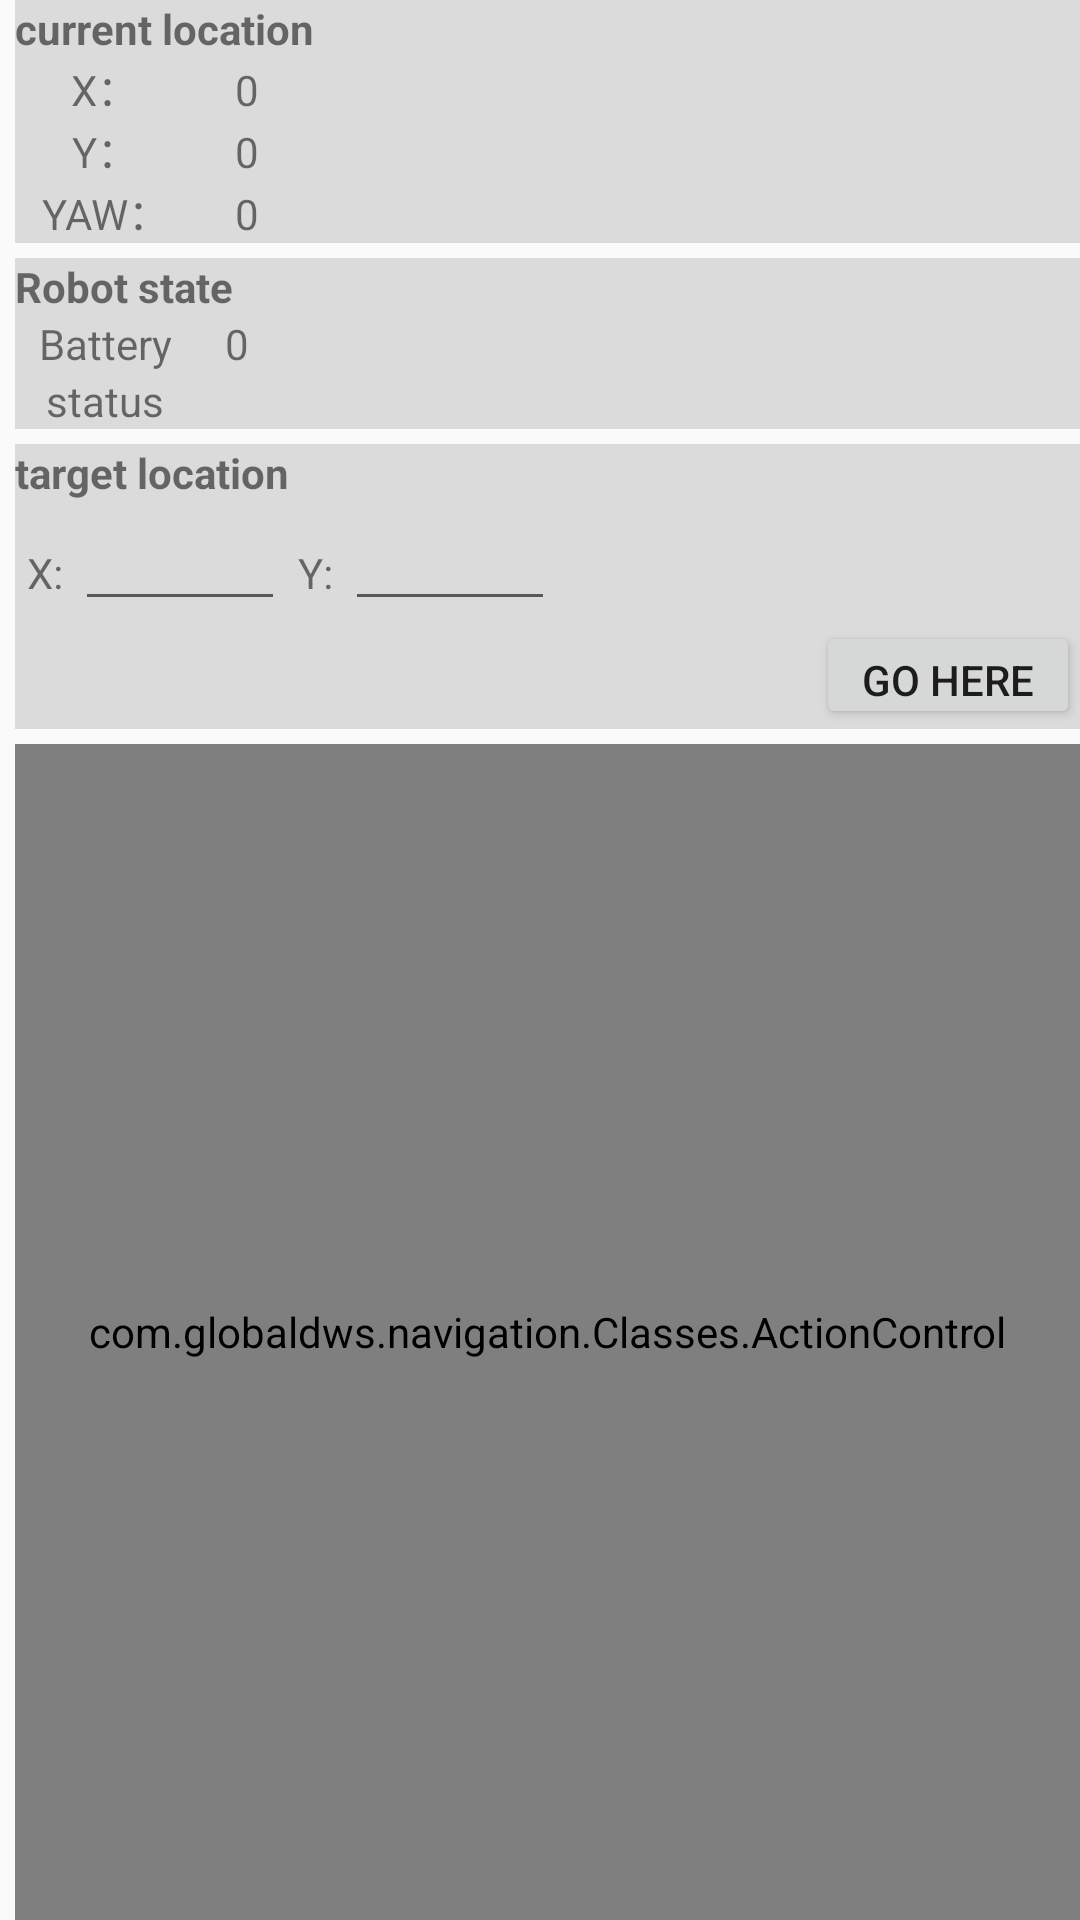

Here is an Android app screen rendered from its layout file. Give the layout XML and the strings, colors and styles it references.
<!-- AndroidManifest.xml: application theme Theme.AppCompat.Light.NoActionBar.FullScreen -->
<!-- res/layout/operate_view.xml -->
<?xml version="1.0" encoding="utf-8"?>
<LinearLayout xmlns:android="http://schemas.android.com/apk/res/android"
    xmlns:tools="http://schemas.android.com/tools"
    android:layout_width="400dp"
    android:layout_height="match_parent"
    android:orientation="vertical"
    android:layout_marginLeft="5dp">

    
    <LinearLayout
        android:layout_width="match_parent"
        android:layout_height="wrap_content"
        android:orientation="vertical"
        android:layout_marginLeft="5dp"
        android:background="@color/dim_foreground_dark_disabled">

        <TextView
            android:id="@+id/textView"
            android:layout_width="match_parent"
            android:layout_height="wrap_content"
            android:text="current location"
            android:textStyle="bold" />

        <LinearLayout
            android:layout_width="match_parent"
            android:layout_height="wrap_content"
            android:orientation="horizontal">

            <TextView
                android:layout_width="60dp"
                android:layout_height="wrap_content"
                android:text="X："
                android:gravity="center"/>

            <TextView
                android:id="@+id/location_x"
                android:layout_width="wrap_content"
                android:layout_height="wrap_content"
                android:text="    0"
                android:gravity="right" />
        </LinearLayout>


        <LinearLayout
            android:layout_width="match_parent"
            android:layout_height="wrap_content"
            android:orientation="horizontal">

            <TextView
                android:layout_width="60dp"
                android:layout_height="wrap_content"
                android:text="Y："
                android:gravity="center"/>

            <TextView
                android:id="@+id/location_y"
                android:layout_width="wrap_content"
                android:layout_height="wrap_content"
                android:text="    0"
                android:gravity="right"/>
        </LinearLayout>

        <LinearLayout
            android:layout_width="match_parent"
            android:layout_height="wrap_content"
            android:orientation="horizontal">

            <TextView
                android:layout_width="60dp"
                android:layout_height="wrap_content"
                android:text="YAW："
                android:gravity="center"/>

            <TextView
                android:id="@+id/location_yaw"
                android:layout_width="wrap_content"
                android:layout_height="wrap_content"
                android:text="    0" />
        </LinearLayout>
    </LinearLayout>

    
    <LinearLayout
        android:id="@+id/robot_status"
        android:layout_width="match_parent"
        android:layout_height="wrap_content"
        android:layout_marginTop="5dp"
        android:layout_marginLeft="5dp"
        android:orientation="vertical"
        android:background="@color/dim_foreground_dark_disabled" >

        <TextView
            android:layout_width="match_parent"
            android:layout_height="wrap_content"
            android:text="Robot state"
            android:textStyle="bold"/>

        <LinearLayout
            android:layout_width="match_parent"
            android:layout_height="wrap_content"
            android:orientation="horizontal">

            <TextView
                android:layout_width="60dp"
                android:layout_height="wrap_content"
                android:text="Battery"
                android:gravity="center"/>

            <TextView
                android:id="@+id/current_batteryPercentage"
                android:layout_width="match_parent"
                android:layout_height="wrap_content"
                android:layout_marginLeft="10dp"
                android:text="0" />
        </LinearLayout>

        <LinearLayout
            android:layout_width="match_parent"
            android:layout_height="wrap_content"
            android:orientation="horizontal">

            <TextView
                android:layout_width="60dp"
                android:layout_height="wrap_content"
                android:text="status"
                android:gravity="center" />

            <TextView
                android:id="@+id/action_status"
                android:layout_width="match_parent"
                android:layout_height="wrap_content"
                android:layout_marginLeft="10dp"
                android:text=" " />
        </LinearLayout>

    </LinearLayout>


    
    <LinearLayout
        android:layout_width="match_parent"
        android:layout_height="wrap_content"
        android:orientation="vertical"
        android:layout_marginLeft="5dp"
        android:layout_marginTop="5dp"
        android:focusable="true"
        android:focusableInTouchMode="true"
        android:background="@color/dim_foreground_dark_disabled">
        <TextView
            android:id="@+id/move_to"
            android:layout_width="match_parent"
            android:layout_height="wrap_content"
            android:text="target location"
            android:textStyle="bold">
        </TextView>

        <LinearLayout
            android:layout_width="match_parent"
            android:layout_height="wrap_content"
            android:orientation="horizontal"
            android:focusable="true"
            android:focusableInTouchMode="true">
            <TextView
                android:layout_width="20dp"
                android:layout_height="wrap_content"
                android:text="X:"
                android:gravity="center"/>

            <EditText
                android:id="@+id/target_x"
                android:layout_width="70dp"
                android:layout_height="40dp"
                android:inputType="number|numberDecimal|numberSigned" />

            <TextView
                android:layout_width="20dp"
                android:layout_height="wrap_content"
                android:text="Y:"
                android:gravity="center"/>
            <EditText
                android:id="@+id/target_y"
                android:layout_width="70dp"
                android:layout_height="40dp"
                android:inputType="number|numberDecimal|numberSigned" />

        </LinearLayout>

        <Button
            android:id="@+id/to_point"
            android:layout_width="wrap_content"
            android:layout_height="36dp"
            android:text="Go here"
            android:layout_gravity="right" />

    </LinearLayout>

    <com.globaldws.navigation.Classes.ActionControl
        android:layout_width="match_parent"
        android:layout_height="wrap_content"
        android:layout_marginLeft="5dp"
        android:layout_marginTop="5dp"
        android:layout_weight="1"
        android:background="@color/dim_foreground_dark_disabled"/>
</LinearLayout>
<!-- resources referenced by this layout -->
<resources>
  <color name="dim_foreground_dark_disabled">#80bebebe</color>
  <style name="Theme.AppCompat.Light.NoActionBar.FullScreen" parent="@style/Theme.AppCompat.Light.NoActionBar">
  
          
          <item name="colorPrimary">@color/colorPrimary</item>
          <item name="colorPrimaryDark">@color/colorPrimaryDark</item>
          <item name="colorAccent">@color/colorAccent</item>
  
          <item name="android:windowNoTitle">true</item>
          <item name="android:windowActionBar">false</item>
          <item name="android:windowFullscreen">true</item>
          <item name="android:windowContentOverlay">@null</item>
      </style>
  <color name="colorPrimary">#3F51B5</color>
  <color name="colorPrimaryDark">#303F9F</color>
  <color name="colorAccent">#2196F3</color>
</resources>
